Run: headless pygame with SDL's dummy video driver; simulated clock (each Clock.tick advances the game by its frame time, no real sleeping); random seed 0; keys injected as events and as key.get_pressed() state; mouse plan: one left click at the window centre at the start of phase 2, then a move to the lower-right quarter at the start of phase 3.
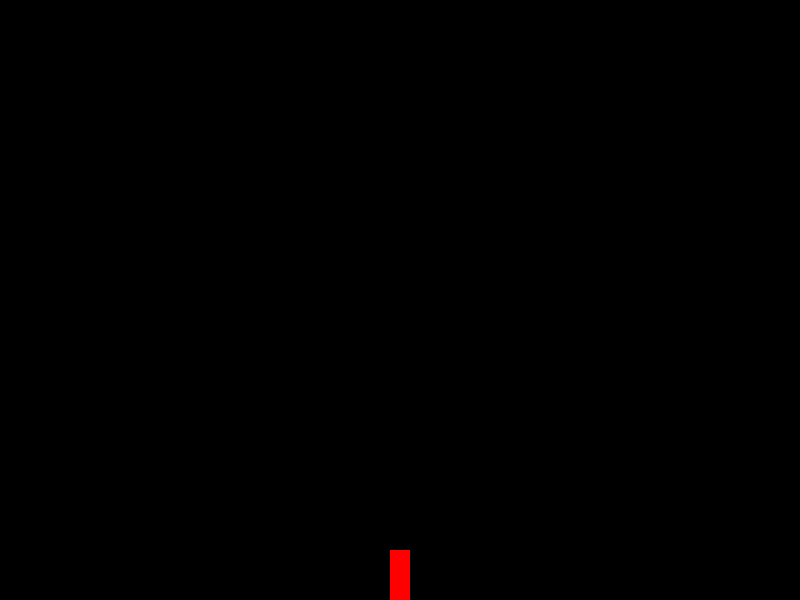
Frame 1 of 4 · flips 1–60 · no input
Frame 2 of 4 · flips 61–180 · clicked the window centre · tapped SPACE, RETURN · held RIGHT (→), D · screen unchanged from frame 1, image omitted
Frame 3 of 4 · flips 181–300 · moved the mouse to the lower-right quarter · held DOWN (↓), S · screen unchanged from frame 2, image omitted
Frame 4 of 4 · flips 301–420 · held LEFT (←), A, UP (↑), W · screen unchanged from frame 3, image omitted

The pygame program that drew these frames:

import pygame
import math

# Initialize Pygame
pygame.init()

# Constants
WIDTH, HEIGHT = 800, 600
WHITE = (255, 255, 255)
BLACK = (0, 0, 0)
RED = (255, 0, 0)

# Initialize the screen
screen = pygame.display.set_mode((WIDTH, HEIGHT))
pygame.display.set_caption("Cannon Game")

# Cannon parameters
cannon_length = 50
cannon_width = 20
cannon_color = RED
cannon_angle = 45

# Projectile parameters
projectile_radius = 10
projectile_color = WHITE
projectile_speed = 10
projectile = None

# Function to calculate angle between two points
def calculate_angle(x1, y1, x2, y2):
    return math.degrees(math.atan2(y2 - y1, x2 - x1))

# Main game loop
running = True
dragging = False
while running:
    for event in pygame.event.get():
        if event.type == pygame.QUIT:
            running = False
        elif event.type == pygame.MOUSEBUTTONDOWN:
            if event.button == 1:
                dragging = True
        elif event.type == pygame.MOUSEBUTTONUP:
            if event.button == 1:
                dragging = False
        elif event.type == pygame.MOUSEMOTION and dragging:
            # Update cannon angle based on mouse position
            mouse_x, mouse_y = pygame.mouse.get_pos()
            cannon_angle = calculate_angle(WIDTH // 2, HEIGHT, mouse_x, mouse_y)

        elif event.type == pygame.KEYDOWN:
            if event.key == pygame.K_SPACE and projectile is None:
                # Shoot projectile when spacebar is pressed
                projectile_angle = math.radians(cannon_angle)
                projectile_dx = projectile_speed * math.cos(projectile_angle)
                projectile_dy = -projectile_speed * math.sin(projectile_angle)
                projectile = {
                    'x': WIDTH // 2,
                    'y': HEIGHT - cannon_length,
                    'dx': projectile_dx,
                    'dy': projectile_dy
                }

    # Update projectile position
    if projectile is not None:
        projectile['x'] += projectile['dx']
        projectile['y'] += projectile['dy']

        # Check if the projectile is out of bounds
        if not (0 <= projectile['x'] <= WIDTH and 0 <= projectile['y'] <= HEIGHT):
            projectile = None

    # Draw everything
    screen.fill(BLACK)

    # Draw cannon
    pygame.draw.rect(screen, cannon_color, (WIDTH // 2 - cannon_width // 2, HEIGHT - cannon_length, cannon_width, cannon_length))

    # Draw projectile
    if projectile is not None:
        pygame.draw.circle(screen, projectile_color, (int(projectile['x']), int(projectile['y'])), projectile_radius)

    pygame.display.flip()

pygame.quit()
